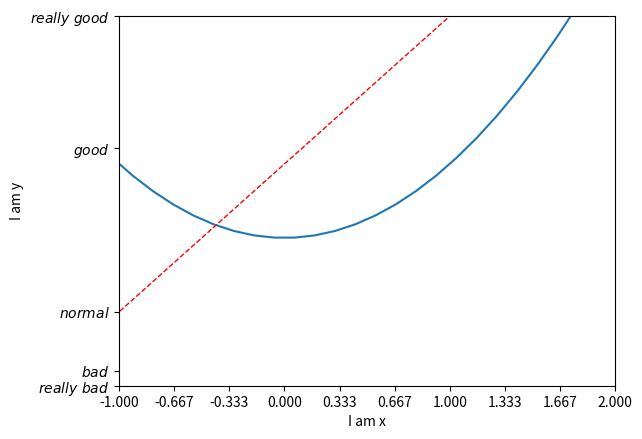

Here is the Python script that generated this plot:
import matplotlib.pyplot as plt
import numpy as np

x = np.linspace(-3, 3, 50)
y1 = 2*x + 1
y2 = x**2

plt.figure()
plt.plot(x, y2)
plt.plot(x, y1, color='red', linewidth=1.0, linestyle='--')

# set x limits
plt.xlim((-1, 2))
plt.ylim((-2, 3))

plt.xlabel('I am x')
plt.ylabel('I am y')

# set new sticks
new_ticks = np.linspace(-1, 2, 10)
plt.xticks(new_ticks)

# set tick labels
plt.yticks([-2, -1.8, -1, 1.22, 3],
           [r'$really\ bad$', r'$bad$', r'$normal$', r'$good$', r'$really\ good$'])
plt.show()